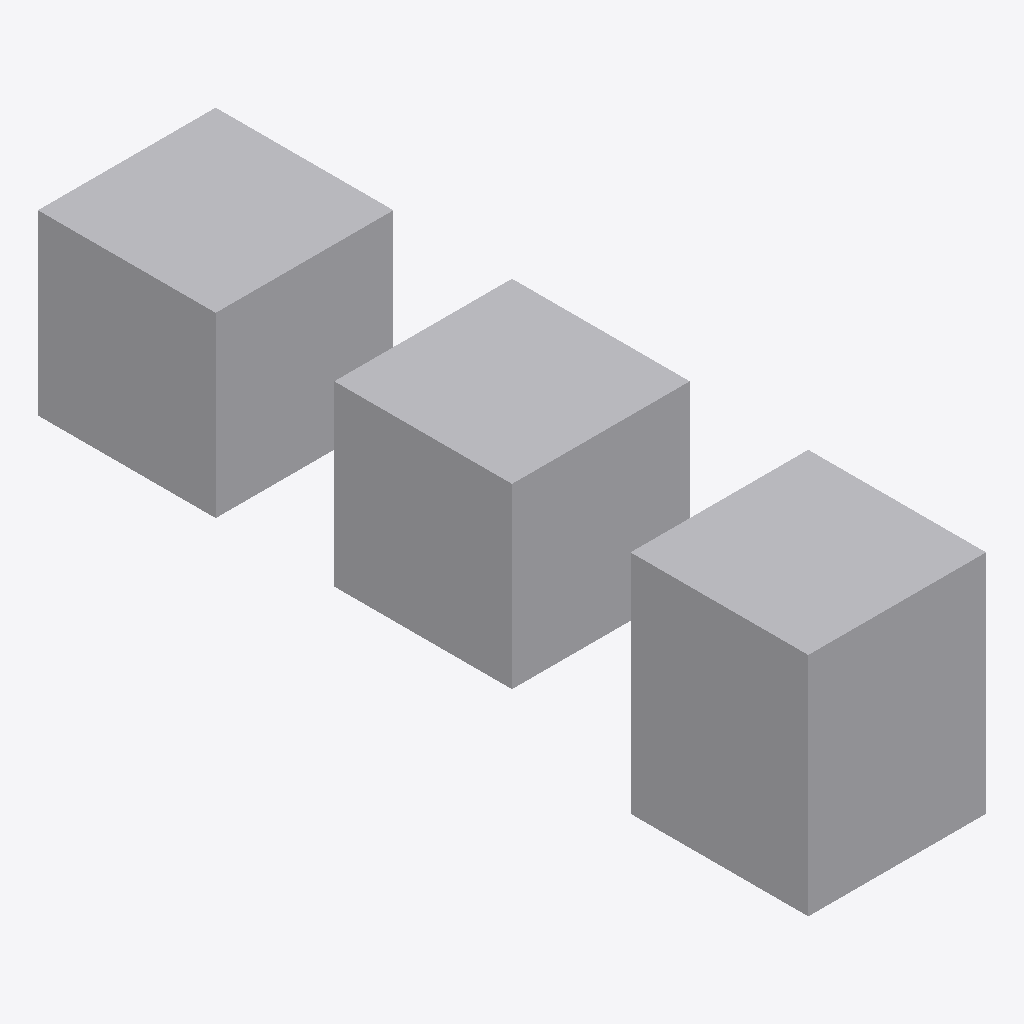
Isometric view of an IFC building model (IFC-SPF (STEP), schema IFC2X3, length unit foot), seen from the south-west, elements coloured by IFC class: 4 other elements (light grey).
Extent 3.7 m × 15.8 m × 4.7 m (x, y, z). Storeys (1): My Storey at 0.00 m. Elements (4): 4 IfcBuildingElementProxy.

HEADER;
FILE_DESCRIPTION(('ViewDefinition[DesignTransferView]'),'2;1');
FILE_NAME('Types_Generic_02.ifc','2022-02-20T16:46:41-06:00',(),(),'IfcOpenShell v0.7.0-4c40fc16','BlenderBIM 0.0.220218','Nobody');
FILE_SCHEMA(('IFC2X3'));
ENDSEC;
DATA;
#9=IFCPROJECT('0BRPhBbybEBQZhU0C9Bxfc',#8,'My Project',$,$,$,$,(#27,#33),#22);
#36=IFCSITE('0E8DhZXAT4rRCUR9c$_$ki',#35,'My Site',$,$,#62,$,$,.ELEMENT.,$,$,$,$,$);
#43=IFCBUILDING('1hFKs_13z2gwt914dKq5Da',#42,'My Building',$,$,#69,$,$,.ELEMENT.,$,$,$);
#50=IFCBUILDINGSTOREY('0L20VYj21DJPoN37y$2SG1',#49,'My Storey',$,$,#76,$,$,.ELEMENT.,$);
#244=IFCBUILDINGELEMENTPROXY('3k9HVLV7DFu8HTBRaouSOu',#258,'BuildingElementProxy',$,$,#297,#257,$,$);
#266=IFCBUILDINGELEMENTPROXY('0YJLCdpST3dhCfSkvuZGVz',#280,'BuildingElementProxy',$,$,#302,#279,$,$);
#181=IFCBUILDINGELEMENTPROXY('0wVu9Q9vDBNhFOtzXfPr0j',#180,'BuildingElementProxy',$,$,#292,#236,$,$);
#78=IFCBUILDINGELEMENTPROXY('1dVxTJQwXAI9XWr3Qlr4Vf',#77,'Cube',$,$,#83,#116,$,$);
ENDSEC;
